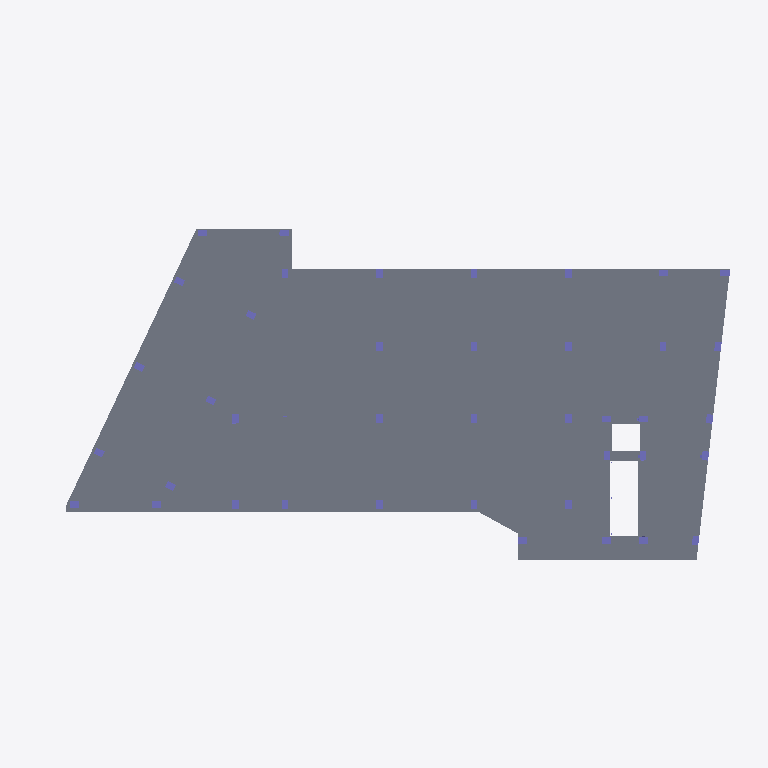
Plan cut of the same IFC building model at storey 'Cimentacion' (level -1.10 m, cut at 0.30 m), seen from above with north up, elements coloured by IFC class (only those large enough to see are counted): 40 columns (violet), 1 slab (grey). Cut surfaces are drawn darker.
Extent 54.9 m × 28.5 m × 30.6 m (x, y, z). Storeys (10): Cimentacion at -1.10 m; Nivel 1 at -0.05 m; Nivel 2 at 4.89 m; Nivel 3 at 8.31 m; Nivel 4 at 11.73 m; Nivel 5 at 15.15 m; Nivel 6 at 18.57 m; Nivel 7 Piscina at 21.99 m; Nivel 8 Altillo at 25.41 m; Nivel 9 at 28.83 m. Elements (1518): 1106 IfcBeam, 402 IfcColumn, 9 IfcSlab, 1 IfcBuildingElementProxy.

HEADER;
FILE_DESCRIPTION(('ViewDefinition [CoordinationView_V2.0, QuantityTakeOffAddOnView]','RevitIdentifiers [VersionGUID: 312a31f6-c961-4d80-9f11-b6348bdbeb72, NumberOfSaves: 412]','CoordinateReference [CoordinateBase: Shared Coordinates, ProjectSite: Interno]'),'2;1');
FILE_NAME('0001','2023-07-24T13:55:52',(''),(''),'ODA IFC SDK 22.8','22.1.21.13 - Exporter 22.6.0.0 - Alternate UI 22','');
FILE_SCHEMA(('IFC2X3'));
ENDSEC;
DATA;
#91=IFCPROJECT('1BtBBf3jL7Nec5eb0Efy89',#20,'0001',$,$,'Nombre de proyecto','Estado de proyecto',(#86),#83);
#137=IFCSITE('1BtBBf3jL7Nec5eb0Efy8B',#20,'Default',$,$,#136,$,$,.ELEMENT.,(12,34,57,750091),(-81,-41,-30,-600585),0.0,$,$);
#94=IFCBUILDING('1BtBBf3jL7Nec5eb0Efy88',#20,'',$,$,#16,$,'',.ELEMENT.,$,$,#93);
#98=IFCBUILDINGSTOREY('1BtBBf3jL7Nec5eb3nNaKT',#20,'Cimentacion',$,'Level:Extremo inicial 8 mm',#97,$,'Cimentacion',.ELEMENT.,-1.100000000000686);
#102=IFCBUILDINGSTOREY('1BtBBf3jL7Nec5eb3nM3og',#20,'Nivel 1',$,'Level:Extremo inicial 8 mm',#101,$,'Nivel 1',.ELEMENT.,-0.05);
#106=IFCBUILDINGSTOREY('1BtBBf3jL7Nec5eb3nNbKC',#20,'Nivel 2',$,'Level:Extremo inicial 8 mm',#105,$,'Nivel 2',.ELEMENT.,4.89);
#110=IFCBUILDINGSTOREY('1BtBBf3jL7Nec5eb3nNbHI',#20,'Nivel 3',$,'Level:Extremo inicial 8 mm',#109,$,'Nivel 3',.ELEMENT.,8.31);
#114=IFCBUILDINGSTOREY('1BtBBf3jL7Nec5eb3nNbGD',#20,'Nivel 4',$,'Level:Extremo inicial 8 mm',#113,$,'Nivel 4',.ELEMENT.,11.729999999999999);
#118=IFCBUILDINGSTOREY('1BtBBf3jL7Nec5eb3nNbUv',#20,'Nivel 5',$,'Level:Extremo inicial 8 mm',#117,$,'Nivel 5',.ELEMENT.,15.15);
#122=IFCBUILDINGSTOREY('1BtBBf3jL7Nec5eb3nNbTY',#20,'Nivel 6',$,'Level:Extremo inicial 8 mm',#121,$,'Nivel 6',.ELEMENT.,18.57);
#126=IFCBUILDINGSTOREY('1BtBBf3jL7Nec5eb3nNbSC',#20,'Nivel 7 Piscina',$,'Level:Extremo inicial 8 mm',#125,$,'Nivel 7 Piscina',.ELEMENT.,21.989999999999995);
#130=IFCBUILDINGSTOREY('1BtBBf3jL7Nec5eb3nNbQe',#20,'Nivel 8 Altillo',$,'Level:Extremo inicial 8 mm',#129,$,'Nivel 8 Altillo',.ELEMENT.,25.409999999999997);
#134=IFCBUILDINGSTOREY('1BtBBf3jL7Nec5eb3nNbP0',#20,'Nivel 9',$,'Level:Extremo inicial 8 mm',#133,$,'Nivel 9',.ELEMENT.,28.829999999999995);
#260223=IFCSLAB('3g9mnMvob99gj5L$1INsex',#20,'Floors : Floor : Placa entrepiso - 11 cm',$,'Floor:Placa entrepiso - 11 cm',#260187,#260222,'680505',.FLOOR.);
#55315=IFCCOLUMN('14Q_ichTz9RQK5Pj1ck1UB',#20,'Structural Columns : M_Hormigón-Rectangular-Pilar : 0.70x0.50',$,'M_Hormigón-Rectangular-Pilar:0.70x0.50',#55314,#55311,'543677');
#55663=IFCCOLUMN('2Mknaa5sb4jhUxk0Dw7pss',#20,'Structural Columns : M_Hormigón-Rectangular-Pilar : 0.70x0.50',$,'M_Hormigón-Rectangular-Pilar:0.70x0.50',#55662,#55659,'544151');
#56237=IFCCOLUMN('3FslKlDhzAMwR7VY7wgWlY',#20,'Structural Columns : M_Hormigón-Rectangular-Pilar : 0.70x0.50',$,'M_Hormigón-Rectangular-Pilar:0.70x0.50',#56236,#56233,'546918');
#61273=IFCCOLUMN('0HrozNJnv4jweRlNKpvf6J',#20,'Structural Columns : M_Hormigón-Rectangular-Pilar : 0.70x0.50',$,'M_Hormigón-Rectangular-Pilar:0.70x0.50',#61272,#61269,'627434');
#61739=IFCCOLUMN('0HrozNJnv4jweRlNKpvf2R',#20,'Structural Columns : M_Hormigón-Rectangular-Pilar : 0.70x0.50',$,'M_Hormigón-Rectangular-Pilar:0.70x0.50',#61738,#61735,'627682');
#61681=IFCCOLUMN('0HrozNJnv4jweRlNKpvf2u',#20,'Structural Columns : M_Hormigón-Rectangular-Pilar : 0.70x0.50',$,'M_Hormigón-Rectangular-Pilar:0.70x0.50',#61680,#61677,'627649');
#61971=IFCCOLUMN('0HrozNJnv4jweRlNKpvfTI',#20,'Structural Columns : M_Hormigón-Rectangular-Pilar : 0.70x0.50',$,'M_Hormigón-Rectangular-Pilar:0.70x0.50',#61970,#61967,'627755');
#56066=IFCCOLUMN('2Mknaa5sb4jhUxk0Dw7pv4',#20,'Structural Columns : M_Hormigón-Rectangular-Pilar : 0.70x0.50',$,'M_Hormigón-Rectangular-Pilar:0.70x0.50',#56065,#56062,'544357');
#60922=IFCCOLUMN('0HrozNJnv4jweRlNKpvf4k',#20,'Structural Columns : M_Hormigón-Rectangular-Pilar : 0.70x0.50',$,'M_Hormigón-Rectangular-Pilar:0.70x0.50',#60921,#60918,'627287');
#55605=IFCCOLUMN('2Mknaa5sb4jhUxk0Dw7psj',#20,'Structural Columns : M_Hormigón-Rectangular-Pilar : 0.70x0.50',$,'M_Hormigón-Rectangular-Pilar:0.70x0.50',#55604,#55601,'544140');
#55956=IFCCOLUMN('2Mknaa5sb4jhUxk0Dw7pvv',#20,'Structural Columns : M_Hormigón-Rectangular-Pilar : 0.70x0.50',$,'M_Hormigón-Rectangular-Pilar:0.70x0.50',#55955,#55952,'544344');
#60687=IFCCOLUMN('0HrozNJnv4jweRlNKpvf5v',#20,'Structural Columns : M_Hormigón-Rectangular-Pilar : 0.70x0.50',$,'M_Hormigón-Rectangular-Pilar:0.70x0.50',#60686,#60683,'627200');
#60745=IFCCOLUMN('0HrozNJnv4jweRlNKpvf5P',#20,'Structural Columns : M_Hormigón-Rectangular-Pilar : 0.70x0.50',$,'M_Hormigón-Rectangular-Pilar:0.70x0.50',#60744,#60741,'627232');
#61855=IFCCOLUMN('0HrozNJnv4jweRlNKpvfTf',#20,'Structural Columns : M_Hormigón-Rectangular-Pilar : 0.70x0.50',$,'M_Hormigón-Rectangular-Pilar:0.70x0.50',#61854,#61851,'627728');
#61913=IFCCOLUMN('0HrozNJnv4jweRlNKpvfTa',#20,'Structural Columns : M_Hormigón-Rectangular-Pilar : 0.70x0.50',$,'M_Hormigón-Rectangular-Pilar:0.70x0.50',#61912,#61909,'627741');
#61389=IFCCOLUMN('0HrozNJnv4jweRlNKpvf1j',#20,'Structural Columns : M_Hormigón-Rectangular-Pilar : 0.70x0.50',$,'M_Hormigón-Rectangular-Pilar:0.70x0.50',#61388,#61385,'627476');
#61447=IFCCOLUMN('0HrozNJnv4jweRlNKpvf0v',#20,'Structural Columns : M_Hormigón-Rectangular-Pilar : 0.70x0.50',$,'M_Hormigón-Rectangular-Pilar:0.70x0.50',#61446,#61443,'627520');
#55256=IFCCOLUMN('14Q_ichTz9RQK5Pj1ck1UE',#20,'Structural Columns : M_Hormigón-Rectangular-Pilar : 0.70x0.50',$,'M_Hormigón-Rectangular-Pilar:0.70x0.50',#55255,#55252,'543672');
#61099=IFCCOLUMN('0HrozNJnv4jweRlNKpvf47',#20,'Structural Columns : M_Hormigón-Rectangular-Pilar : 0.70x0.50',$,'M_Hormigón-Rectangular-Pilar:0.70x0.50',#61098,#61095,'627326');
#60804=IFCCOLUMN('0HrozNJnv4jweRlNKpvf58',#20,'Structural Columns : M_Hormigón-Rectangular-Pilar : 0.70x0.50',$,'M_Hormigón-Rectangular-Pilar:0.70x0.50',#60803,#60800,'627249');
#60863=IFCCOLUMN('0HrozNJnv4jweRlNKpvf4m',#20,'Structural Columns : M_Hormigón-Rectangular-Pilar : 0.70x0.50',$,'M_Hormigón-Rectangular-Pilar:0.70x0.50',#60862,#60859,'627273');
#61505=IFCCOLUMN('0HrozNJnv4jweRlNKpvf0o',#20,'Structural Columns : M_Hormigón-Rectangular-Pilar : 0.70x0.50',$,'M_Hormigón-Rectangular-Pilar:0.70x0.50',#61504,#61501,'627531');
#55838=IFCCOLUMN('2Mknaa5sb4jhUxk0Dw7puV',#20,'Structural Columns : M_Hormigón-Rectangular-Pilar : 0.70x0.50',$,'M_Hormigón-Rectangular-Pilar:0.70x0.50',#55837,#55834,'544318');
#55897=IFCCOLUMN('2Mknaa5sb4jhUxk0Dw7pve',#20,'Structural Columns : M_Hormigón-Rectangular-Pilar : 0.70x0.50',$,'M_Hormigón-Rectangular-Pilar:0.70x0.50',#55896,#55893,'544329');
#55373=IFCCOLUMN('14Q_ichTz9RQK5Pj1ck1Vy',#20,'Structural Columns : M_Hormigón-Rectangular-Pilar : 0.70x0.50',$,'M_Hormigón-Rectangular-Pilar:0.70x0.50',#55372,#55369,'543690');
#55431=IFCCOLUMN('14Q_ichTz9RQK5Pj1ck1VX',#20,'Structural Columns : M_Hormigón-Rectangular-Pilar : 0.70x0.50',$,'M_Hormigón-Rectangular-Pilar:0.70x0.50',#55430,#55427,'543703');
#55547=IFCCOLUMN('14Q_ichTz9RQK5Pj1ck1V7',#20,'Structural Columns : M_Hormigón-Rectangular-Pilar : 0.70x0.50',$,'M_Hormigón-Rectangular-Pilar:0.70x0.50',#55546,#55543,'543729');
#55779=IFCCOLUMN('2Mknaa5sb4jhUxk0Dw7pu0',#20,'Structural Columns : M_Hormigón-Rectangular-Pilar : 0.70x0.50',$,'M_Hormigón-Rectangular-Pilar:0.70x0.50',#55778,#55775,'544289');
#55721=IFCCOLUMN('2Mknaa5sb4jhUxk0Dw7ps3',#20,'Structural Columns : M_Hormigón-Rectangular-Pilar : 0.70x0.50',$,'M_Hormigón-Rectangular-Pilar:0.70x0.50',#55720,#55717,'544162');
#56179=IFCCOLUMN('2Mknaa5sb4jhUxk0Dw7pwI',#20,'Structural Columns : M_Hormigón-Rectangular-Pilar : 0.70x0.50',$,'M_Hormigón-Rectangular-Pilar:0.70x0.50',#56178,#56175,'544435');
#61040=IFCCOLUMN('0HrozNJnv4jweRlNKpvf49',#20,'Structural Columns : M_Hormigón-Rectangular-Pilar : 0.70x0.50',$,'M_Hormigón-Rectangular-Pilar:0.70x0.50',#61039,#61036,'627312');
#61157=IFCCOLUMN('0HrozNJnv4jweRlNKpvf7k',#20,'Structural Columns : M_Hormigón-Rectangular-Pilar : 0.70x0.50',$,'M_Hormigón-Rectangular-Pilar:0.70x0.50',#61156,#61153,'627351');
#61215=IFCCOLUMN('0HrozNJnv4jweRlNKpvf76',#20,'Structural Columns : M_Hormigón-Rectangular-Pilar : 0.70x0.50',$,'M_Hormigón-Rectangular-Pilar:0.70x0.50',#61214,#61211,'627391');
#61331=IFCCOLUMN('0HrozNJnv4jweRlNKpvf6C',#20,'Structural Columns : M_Hormigón-Rectangular-Pilar : 0.70x0.50',$,'M_Hormigón-Rectangular-Pilar:0.70x0.50',#61330,#61327,'627445');
#60981=IFCCOLUMN('0HrozNJnv4jweRlNKpvf4Q',#20,'Structural Columns : M_Hormigón-Rectangular-Pilar : 0.70x0.50',$,'M_Hormigón-Rectangular-Pilar:0.70x0.50',#60980,#60977,'627299');
#55489=IFCCOLUMN('14Q_ichTz9RQK5Pj1ck1VI',#20,'Structural Columns : M_Hormigón-Rectangular-Pilar : 0.70x0.50',$,'M_Hormigón-Rectangular-Pilar:0.70x0.50',#55488,#55485,'543716');
#56121=IFCCOLUMN('2Mknaa5sb4jhUxk0Dw7pvH',#20,'Structural Columns : M_Hormigón-Rectangular-Pilar : 0.70x0.50',$,'M_Hormigón-Rectangular-Pilar:0.70x0.50',#56120,#56117,'544368');
#61564=IFCCOLUMN('0HrozNJnv4jweRlNKpvf0N',#20,'Structural Columns : M_Hormigón-Rectangular-Pilar : 0.70x0.50',$,'M_Hormigón-Rectangular-Pilar:0.70x0.50',#61563,#61560,'627566');
#61623=IFCCOLUMN('0HrozNJnv4jweRlNKpvf3X',#20,'Structural Columns : M_Hormigón-Rectangular-Pilar : 0.70x0.50',$,'M_Hormigón-Rectangular-Pilar:0.70x0.50',#61622,#61619,'627608');
#61797=IFCCOLUMN('0HrozNJnv4jweRlNKpvfTu',#20,'Structural Columns : M_Hormigón-Rectangular-Pilar : 0.70x0.50',$,'M_Hormigón-Rectangular-Pilar:0.70x0.50',#61796,#61793,'627713');
ENDSEC;
